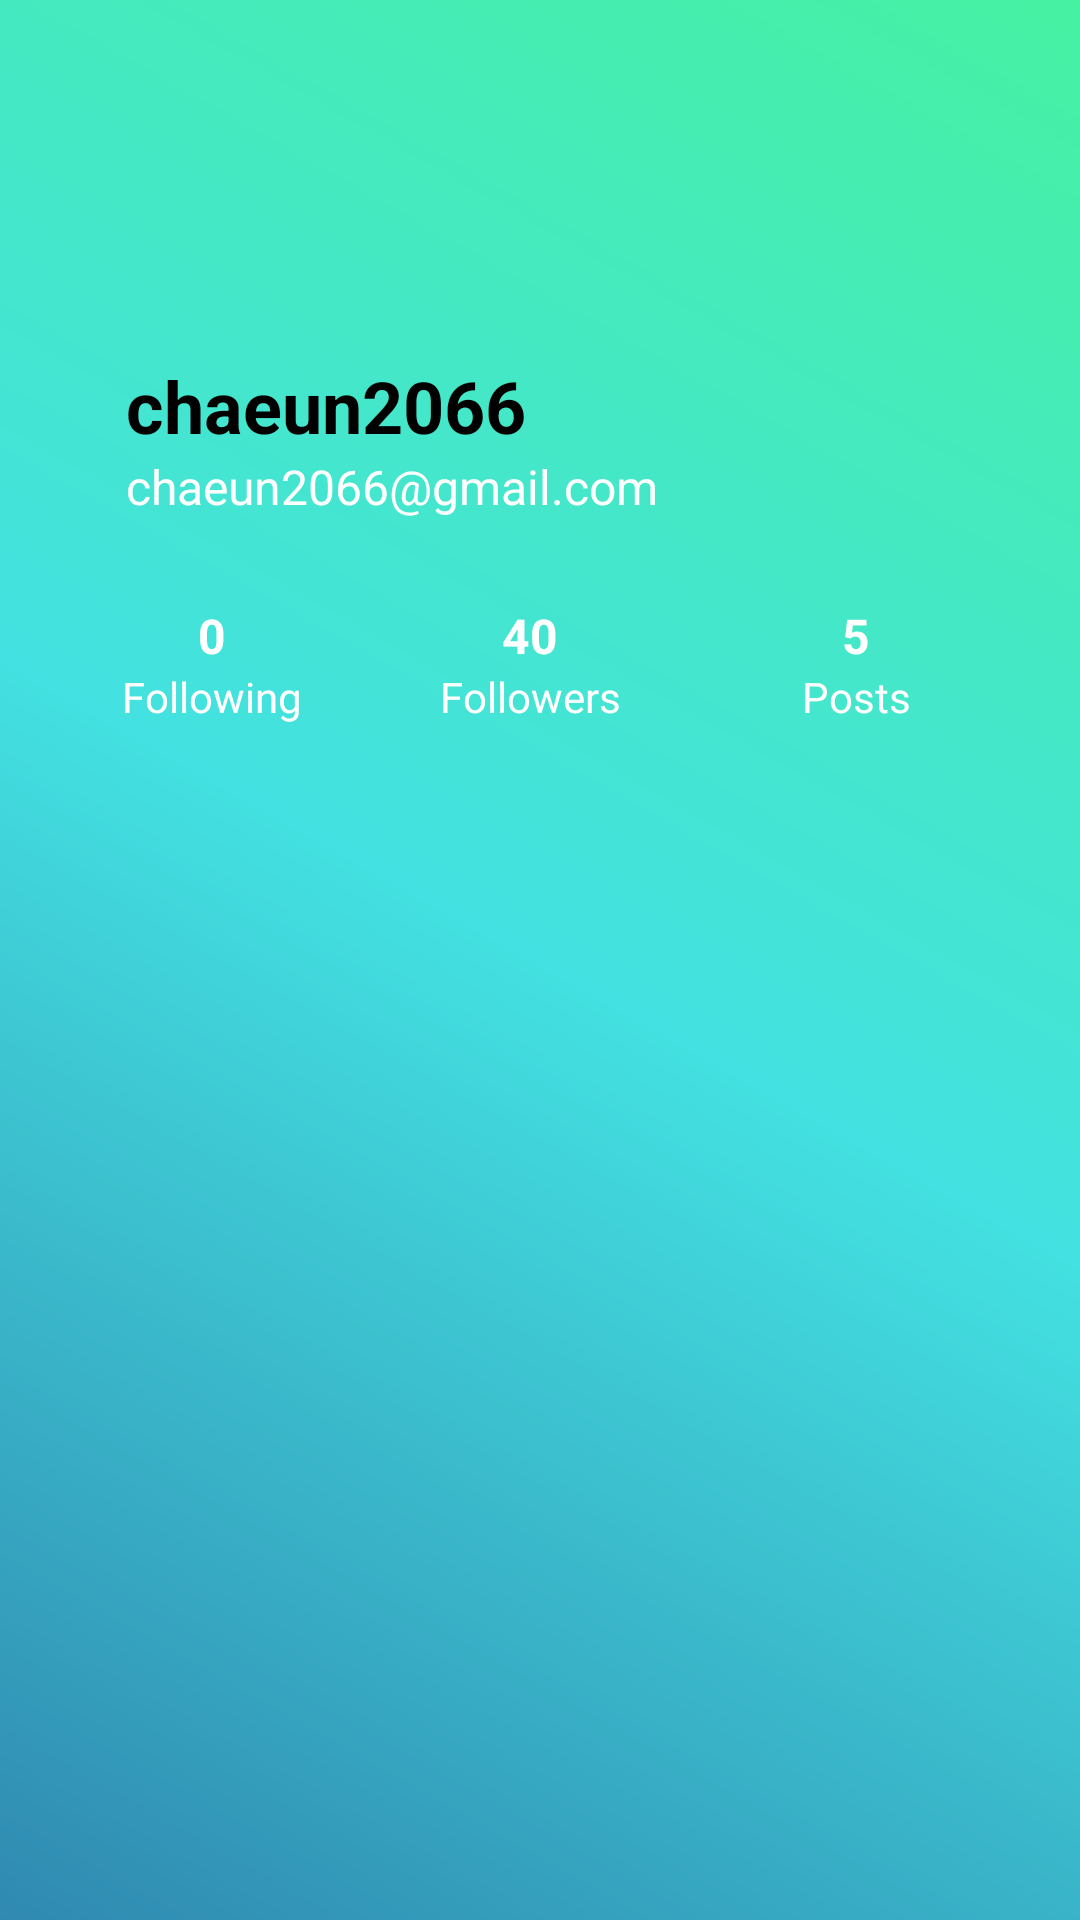

The Android layout XML behind this screen, and the referenced resources:
<!-- AndroidManifest.xml: application theme Theme.Instarkilogram -->
<!-- res/layout/navi_header.xml -->
<?xml version="1.0" encoding="utf-8"?>
<androidx.constraintlayout.widget.ConstraintLayout xmlns:android="http://schemas.android.com/apk/res/android"
    xmlns:app="http://schemas.android.com/apk/res-auto"
    xmlns:tools="http://schemas.android.com/tools"
    android:layout_width="match_parent"
    android:layout_height="280dp"
    android:background="@drawable/navi_header_background"
    android:paddingLeft="30dp"
    android:paddingTop="15dp"
    android:paddingBottom="15dp">

    <ImageView
        android:id="@+id/imageView"
        android:layout_width="70dp"
        android:layout_height="88dp"
        android:layout_marginTop="16dp"
        app:layout_constraintEnd_toEndOf="parent"
        app:layout_constraintHorizontal_bias="0.046"
        app:layout_constraintStart_toStartOf="parent"
        app:layout_constraintTop_toTopOf="parent"
        app:srcCompat="@drawable/profile" />

    <TextView
        android:id="@+id/tv_navi_id"
        android:layout_width="wrap_content"
        android:layout_height="wrap_content"
        android:text="chaeun2066"
        android:textColor="@color/black"
        android:textSize="24sp"
        android:textStyle="bold"
        app:layout_constraintEnd_toEndOf="@+id/imageView"
        app:layout_constraintHorizontal_bias="0.0"
        app:layout_constraintStart_toStartOf="@+id/imageView"
        app:layout_constraintTop_toBottomOf="@+id/imageView" />

    <TextView
        android:id="@+id/tv_navi_email"
        android:layout_width="wrap_content"
        android:layout_height="wrap_content"
        android:text="chaeun2066@gmail.com"
        android:textColor="#FFFFFF"
        android:textSize="16sp"
        app:layout_constraintBottom_toBottomOf="parent"
        app:layout_constraintEnd_toEndOf="@+id/tv_navi_id"
        app:layout_constraintHorizontal_bias="0.0"
        app:layout_constraintStart_toStartOf="@+id/tv_navi_id"
        app:layout_constraintTop_toBottomOf="@+id/tv_navi_id"
        app:layout_constraintVertical_bias="0.0" />

    <TextView
        android:id="@+id/tv_following"
        android:layout_width="wrap_content"
        android:layout_height="wrap_content"
        android:layout_marginStart="24dp"
        android:layout_marginTop="28dp"
        android:text="0"
        android:textColor="#FFFFFF"
        android:textSize="16sp"
        android:textStyle="bold"
        app:layout_constraintStart_toStartOf="@+id/tv_navi_email"
        app:layout_constraintTop_toBottomOf="@+id/tv_navi_email" />

    <TextView
        android:id="@+id/tv_following5"
        android:layout_width="wrap_content"
        android:layout_height="wrap_content"
        android:layout_marginLeft="20dp"
        android:layout_marginEnd="70dp"
        android:text="5"
        android:textColor="#FFFFFF"
        android:textSize="16sp"
        android:textStyle="bold"
        app:layout_constraintBottom_toBottomOf="@+id/tv_following3"
        app:layout_constraintEnd_toEndOf="parent"
        app:layout_constraintHorizontal_bias="1.0"
        app:layout_constraintStart_toEndOf="@+id/tv_following3"
        app:layout_constraintTop_toTopOf="@+id/tv_following3"
        app:layout_constraintVertical_bias="0.0" />

    <TextView
        android:id="@+id/tv_following3"
        android:layout_width="wrap_content"
        android:layout_height="wrap_content"
        android:layout_marginStart="92dp"
        android:text="40"
        android:textColor="#FFFFFF"
        android:textSize="16sp"
        android:textStyle="bold"
        app:layout_constraintStart_toEndOf="@+id/tv_following"
        app:layout_constraintTop_toTopOf="@+id/tv_following" />

    <TextView
        android:id="@+id/tv_following2"
        android:layout_width="wrap_content"
        android:layout_height="wrap_content"
        android:text="Following"
        android:textColor="#FFFFFF"
        android:textSize="14sp"
        app:layout_constraintEnd_toEndOf="@+id/tv_following"
        app:layout_constraintStart_toStartOf="@+id/tv_following"
        app:layout_constraintTop_toBottomOf="@+id/tv_following" />

    <TextView
        android:id="@+id/tv_following6"
        android:layout_width="wrap_content"
        android:layout_height="wrap_content"
        android:text="Posts"
        android:textColor="#FFFFFF"
        android:textSize="14sp"
        app:layout_constraintEnd_toEndOf="@+id/tv_following5"
        app:layout_constraintStart_toStartOf="@+id/tv_following5"
        app:layout_constraintTop_toBottomOf="@+id/tv_following5" />

    <TextView
        android:id="@+id/tv_following4"
        android:layout_width="wrap_content"
        android:layout_height="wrap_content"
        android:text="Followers"
        android:textColor="#FFFFFF"
        android:textSize="14sp"
        app:layout_constraintEnd_toEndOf="@+id/tv_following3"
        app:layout_constraintStart_toStartOf="@+id/tv_following3"
        app:layout_constraintTop_toBottomOf="@+id/tv_following3" />
</androidx.constraintlayout.widget.ConstraintLayout>
<!-- resources referenced by this layout -->
<resources>
  <color name="black">#FF000000</color>
  <!-- drawable navi_header_background (drawable) -->
  <?xml version="1.0" encoding="utf-8"?>
  <shape xmlns:android="http://schemas.android.com/apk/res/android"
      android:shape="rectangle">
      <gradient
          android:startColor="@color/third_blue"
          android:centerColor="@color/second_greenblue"
          android:endColor="@color/first_green"
          android:angle="45"  />
  
  </shape>
  <style name="Theme.Instarkilogram" parent="Theme.AppCompat.DayNight.NoActionBar">
          
          <item name="colorPrimary">@color/purple_500</item>
          <item name="colorPrimaryVariant">@color/purple_700</item>
          <item name="colorOnPrimary">@color/white</item>
          
          <item name="colorSecondary">@color/teal_200</item>
          <item name="colorSecondaryVariant">@color/teal_700</item>
          <item name="colorOnSecondary">@color/white</item>
          
          <item name="android:statusBarColor">?attr/colorPrimaryVariant</item>
          
          <item name="android:windowFullscreen">true</item>
          <item name="android:actionOverflowButtonStyle">@style/OverFlowButton</item>
      </style>
  <color name="third_blue">#3089B1</color>
  <color name="second_greenblue">#43E1E1</color>
  <color name="first_green">#46F1A2</color>
  <color name="purple_500">#FF6200EE</color>
  <color name="purple_700">#FF3700B3</color>
  <color name="white">#FFFFFFFF</color>
  <color name="teal_200">#FF03DAC5</color>
  <color name="teal_700">#FF018786</color>
  <style name="OverFlowButton" parent="Widget.AppCompat.ActionButton.Overflow">
          <item name="tint">@color/white</item>
      </style>
</resources>
